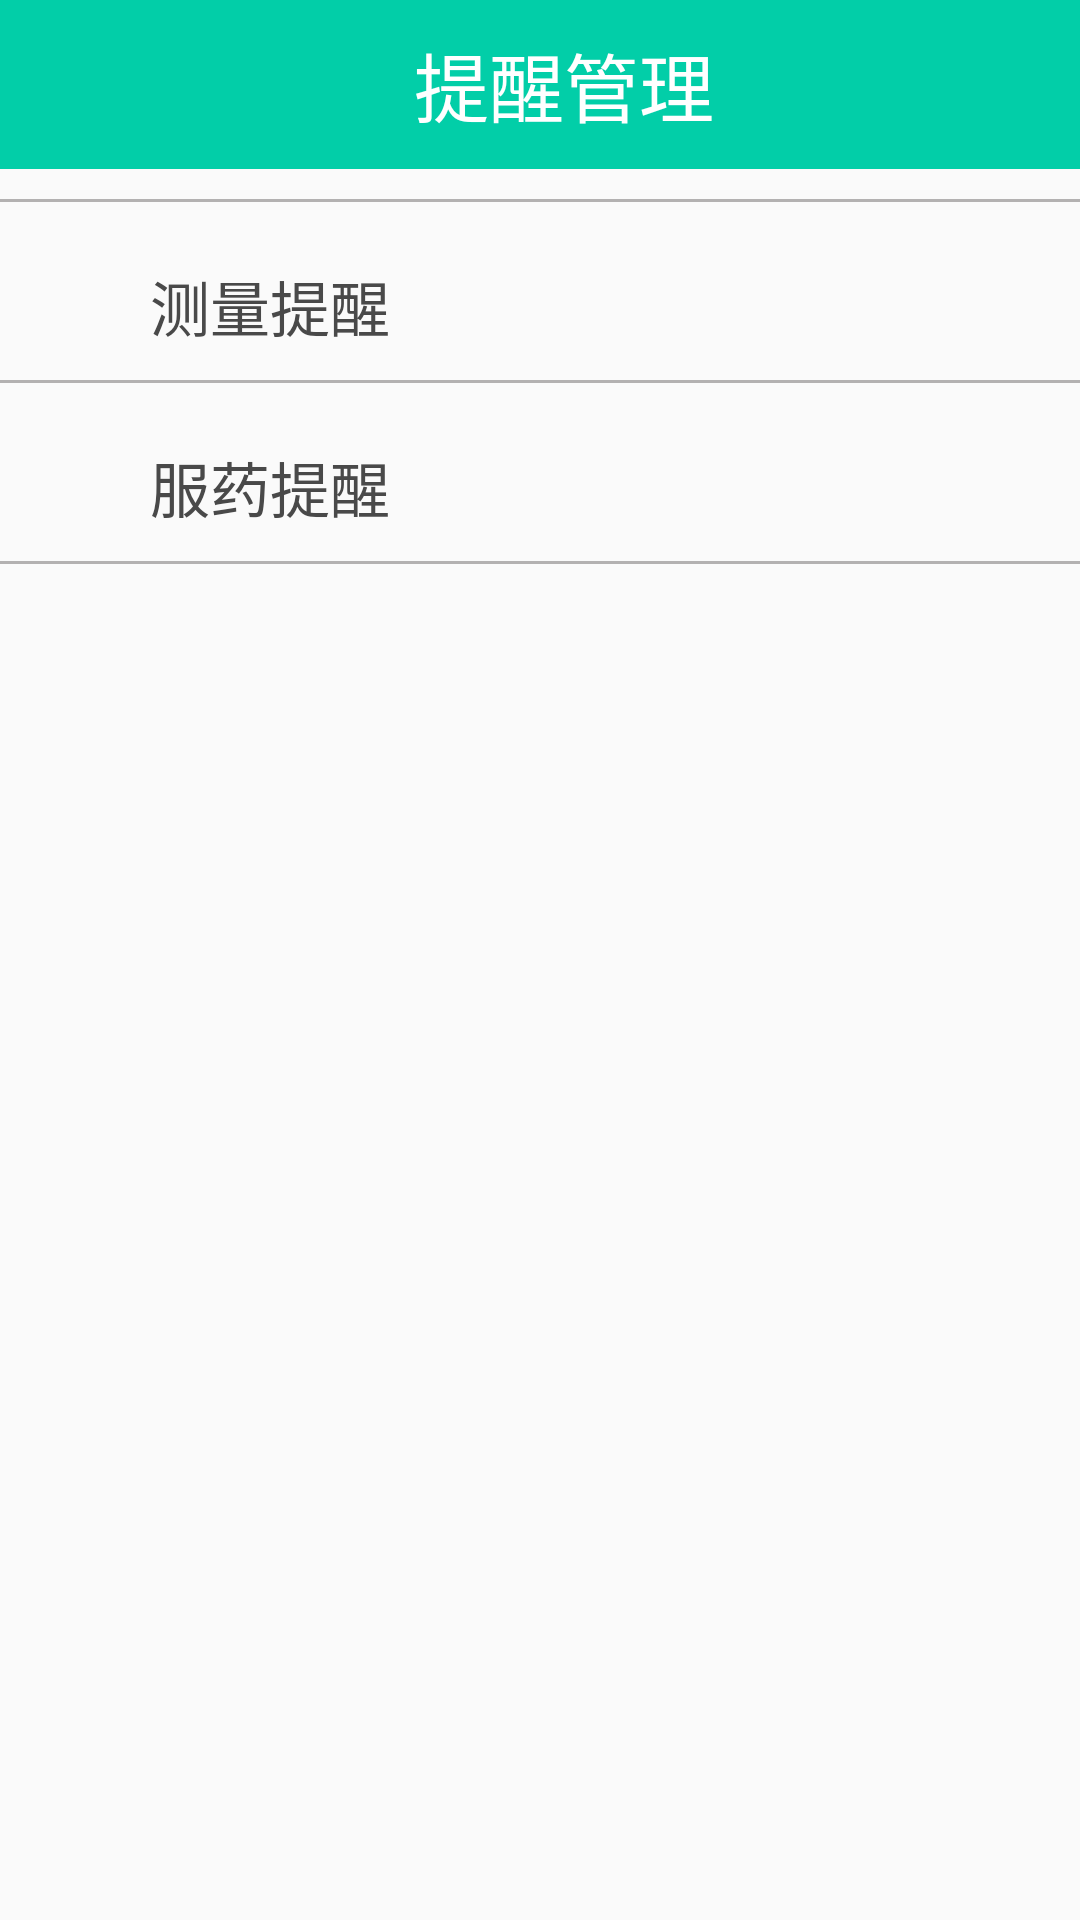

Produce the Android XML layout that renders to this screen, including the resource entries it uses.
<!-- AndroidManifest.xml: application theme AppTheme -->
<!-- res/layout/activity_remind.xml -->
<?xml version="1.0" encoding="utf-8"?>
<LinearLayout xmlns:android="http://schemas.android.com/apk/res/android"
    android:orientation="vertical"
    android:layout_width="match_parent"
    android:layout_height="match_parent"
              android:fitsSystemWindows="true">
    <android.support.v7.widget.Toolbar
        android:id="@+id/toolbar"
        android:layout_width="match_parent"
        android:layout_height="wrap_content"
        android:background="?attr/colorPrimary">
        <RelativeLayout
            android:layout_width="match_parent"
            android:layout_height="wrap_content">
            <TextView
                style="@style/Titletext"
                android:text="提醒管理"

                />
            <ImageButton
                android:id="@+id/im_remind_pre"
                style="@style/TitleImage"
                android:src="@drawable/pre"
                />

        </RelativeLayout>
    </android.support.v7.widget.Toolbar>

    <TextView style="@style/Line" />
    <RelativeLayout
        android:layout_width="match_parent"
        android:layout_height="wrap_content">
        <TextView
            android:id="@+id/tv_mreasure_remind"
            android:textColor="#494949"
            android:textSize="20dp"
            android:layout_width="match_parent"
            android:layout_height="wrap_content"
            android:text="测量提醒"
            android:paddingLeft="50dp"
            android:layout_marginTop="20dp"
            android:clickable="true"
            />
        <ImageButton
            android:id="@+id/im_remindmeasure_on"
            android:background="#f781c3ec"
            android:layout_width="wrap_content"
            android:layout_height="wrap_content"
            android:layout_alignParentRight="true"
            android:layout_marginRight="10dp"
            android:layout_marginTop="17dp"
            android:src="@drawable/off"
            android:clickable="true"/>
    </RelativeLayout>
    <TextView
        style="@style/Line"
        />
    <RelativeLayout
        android:layout_width="match_parent"
        android:layout_height="wrap_content">
        <TextView
            android:id="@+id/tv_eat_remind"
            android:textColor="#494949"
            android:textSize="20dp"
            android:layout_width="match_parent"
            android:layout_height="wrap_content"
            android:text="服药提醒"
            android:paddingLeft="50dp"
            android:layout_marginTop="20dp"
            android:clickable="true"
            />
        <ImageButton
            android:id="@+id/im_remindeat_on"
            android:background="#f781c3ec"
            android:layout_width="wrap_content"
            android:layout_height="wrap_content"
            android:layout_alignParentRight="true"
            android:layout_marginRight="10dp"
            android:layout_marginTop="17dp"
            android:src="@drawable/off"
            android:clickable="true"/>
    </RelativeLayout>
    <TextView
        style="@style/Line"
        />
</LinearLayout>
<!-- resources referenced by this layout -->
<resources>
  <style name="Line">
          <item name="android:background">#b3b1b1</item>
          <item name="android:layout_width">match_parent</item>
          <item name="android:layout_height">1dp</item>
          <item name="android:layout_marginTop">10dp</item>
      </style>
  <style name="TitleImage">
          <item name="android:background">#02cea8</item>
          <item name="android:layout_width">wrap_content</item>
          <item name="android:layout_height">wrap_content</item>
          <item name="android:layout_marginLeft">10dp</item>
          <item name="android:layout_marginTop">17dp</item>
          <item name="android:clickable">true</item>
      </style>
  <style name="Titletext">
          <item name="android:background">#02cea8</item>
          <item name="android:textColor">#ffffff</item>
          <item name="android:textSize">25dp</item>
          <item name="android:layout_width">match_parent</item>
          <item name="android:layout_height">wrap_content</item>
          <item name="android:gravity">center</item>
          <item name="android:padding">10dp</item>
      </style>
  <style name="AppTheme" parent="Theme.AppCompat.Light.NoActionBar">
          
          <item name="colorPrimary">@color/colorPrimary</item>
          <item name="colorPrimaryDark">@color/colorPrimaryDark</item>
          <item name="colorAccent">@color/colorAccent</item>
          <item name="android:windowContentOverlay">@null</item>
      </style>
  <color name="colorPrimary">#02cea8</color>
  <color name="colorPrimaryDark">#02cea8</color>
  <color name="colorAccent">#FF4081</color>
</resources>
